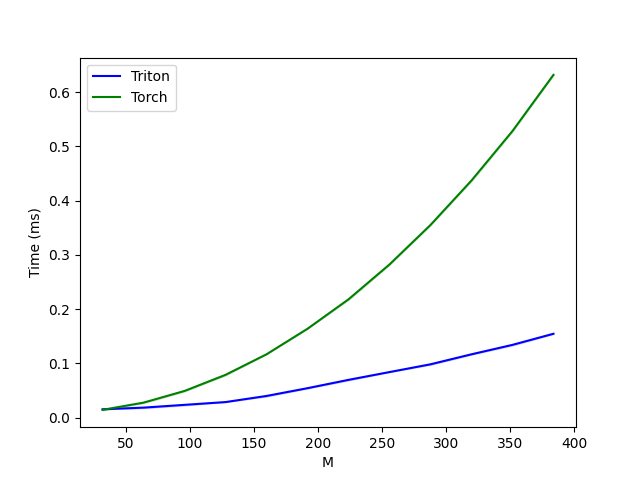

Values plotted in this chart, from the file beside it:
M, Triton, Torch
32, 0.01536, 0.01434
64, 0.01843, 0.02765
96, 0.02355, 0.04915
128, 0.02867, 0.07885
160, 0.03994, 0.1167
192, 0.05427, 0.1638
224, 0.06963, 0.2181
256, 0.08397, 0.2824
288, 0.0983, 0.3552
320, 0.1167, 0.4371
352, 0.1341, 0.5284
384, 0.1546, 0.6319
